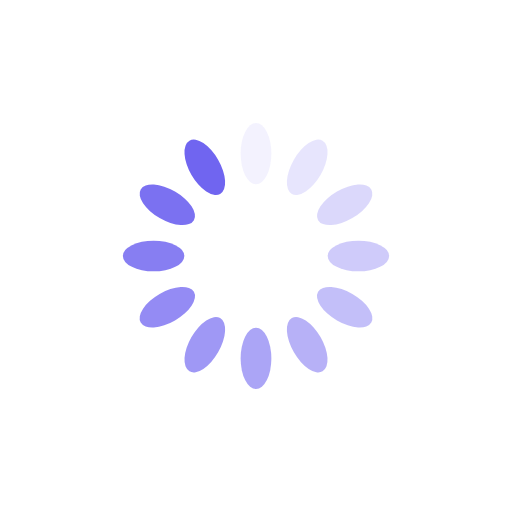
t = 0.00 s
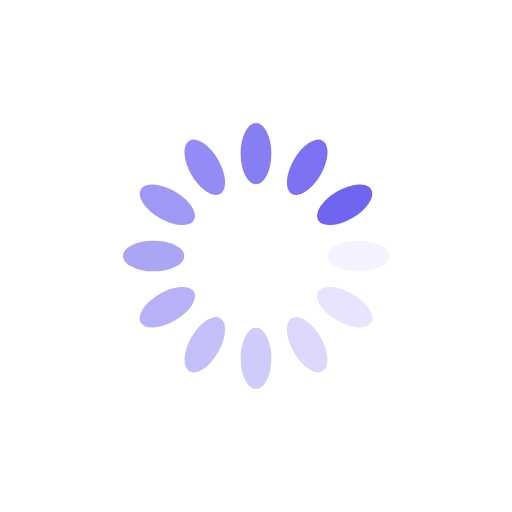
t = 0.25 s
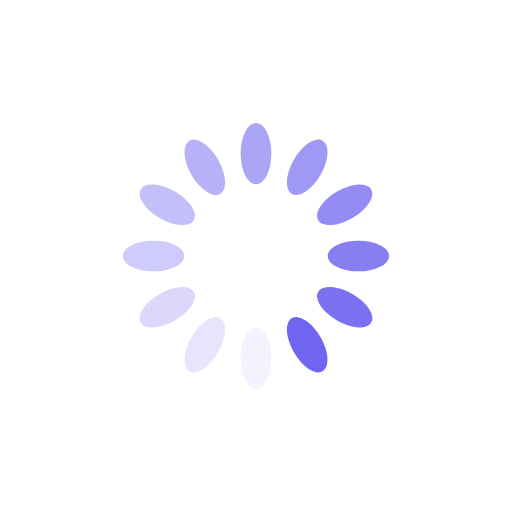
t = 0.50 s
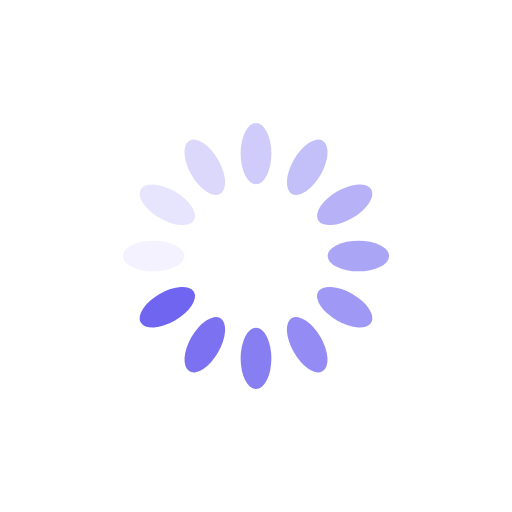
t = 0.75 s

The animated SVG that drew these frames (rendered in a browser with its animation timeline set to each time). Animation: 12 SMIL elements (animate=12); one cycle of 1.00 s, repeats indefinitely.

<svg xmlns="http://www.w3.org/2000/svg" viewBox="0 0 100 100" preserveAspectRatio="xMidYMid" width="200" height="200" style="shape-rendering: auto; display: block; background: transparent;" xmlns:xlink="http://www.w3.org/1999/xlink"><g><g transform="rotate(0 50 50)">
  <rect fill="#7065f0" height="12" width="6" ry="6" rx="3" y="24" x="47">
    <animate repeatCount="indefinite" begin="-0.9166666666666666s" dur="1s" keyTimes="0;1" values="1;0" attributeName="opacity"></animate>
  </rect>
</g><g transform="rotate(30 50 50)">
  <rect fill="#7065f0" height="12" width="6" ry="6" rx="3" y="24" x="47">
    <animate repeatCount="indefinite" begin="-0.8333333333333334s" dur="1s" keyTimes="0;1" values="1;0" attributeName="opacity"></animate>
  </rect>
</g><g transform="rotate(60 50 50)">
  <rect fill="#7065f0" height="12" width="6" ry="6" rx="3" y="24" x="47">
    <animate repeatCount="indefinite" begin="-0.75s" dur="1s" keyTimes="0;1" values="1;0" attributeName="opacity"></animate>
  </rect>
</g><g transform="rotate(90 50 50)">
  <rect fill="#7065f0" height="12" width="6" ry="6" rx="3" y="24" x="47">
    <animate repeatCount="indefinite" begin="-0.6666666666666666s" dur="1s" keyTimes="0;1" values="1;0" attributeName="opacity"></animate>
  </rect>
</g><g transform="rotate(120 50 50)">
  <rect fill="#7065f0" height="12" width="6" ry="6" rx="3" y="24" x="47">
    <animate repeatCount="indefinite" begin="-0.5833333333333334s" dur="1s" keyTimes="0;1" values="1;0" attributeName="opacity"></animate>
  </rect>
</g><g transform="rotate(150 50 50)">
  <rect fill="#7065f0" height="12" width="6" ry="6" rx="3" y="24" x="47">
    <animate repeatCount="indefinite" begin="-0.5s" dur="1s" keyTimes="0;1" values="1;0" attributeName="opacity"></animate>
  </rect>
</g><g transform="rotate(180 50 50)">
  <rect fill="#7065f0" height="12" width="6" ry="6" rx="3" y="24" x="47">
    <animate repeatCount="indefinite" begin="-0.4166666666666667s" dur="1s" keyTimes="0;1" values="1;0" attributeName="opacity"></animate>
  </rect>
</g><g transform="rotate(210 50 50)">
  <rect fill="#7065f0" height="12" width="6" ry="6" rx="3" y="24" x="47">
    <animate repeatCount="indefinite" begin="-0.3333333333333333s" dur="1s" keyTimes="0;1" values="1;0" attributeName="opacity"></animate>
  </rect>
</g><g transform="rotate(240 50 50)">
  <rect fill="#7065f0" height="12" width="6" ry="6" rx="3" y="24" x="47">
    <animate repeatCount="indefinite" begin="-0.25s" dur="1s" keyTimes="0;1" values="1;0" attributeName="opacity"></animate>
  </rect>
</g><g transform="rotate(270 50 50)">
  <rect fill="#7065f0" height="12" width="6" ry="6" rx="3" y="24" x="47">
    <animate repeatCount="indefinite" begin="-0.16666666666666666s" dur="1s" keyTimes="0;1" values="1;0" attributeName="opacity"></animate>
  </rect>
</g><g transform="rotate(300 50 50)">
  <rect fill="#7065f0" height="12" width="6" ry="6" rx="3" y="24" x="47">
    <animate repeatCount="indefinite" begin="-0.08333333333333333s" dur="1s" keyTimes="0;1" values="1;0" attributeName="opacity"></animate>
  </rect>
</g><g transform="rotate(330 50 50)">
  <rect fill="#7065f0" height="12" width="6" ry="6" rx="3" y="24" x="47">
    <animate repeatCount="indefinite" begin="0s" dur="1s" keyTimes="0;1" values="1;0" attributeName="opacity"></animate>
  </rect>
</g><g></g></g><!-- [ldio] generated by https://loading.io --></svg>
